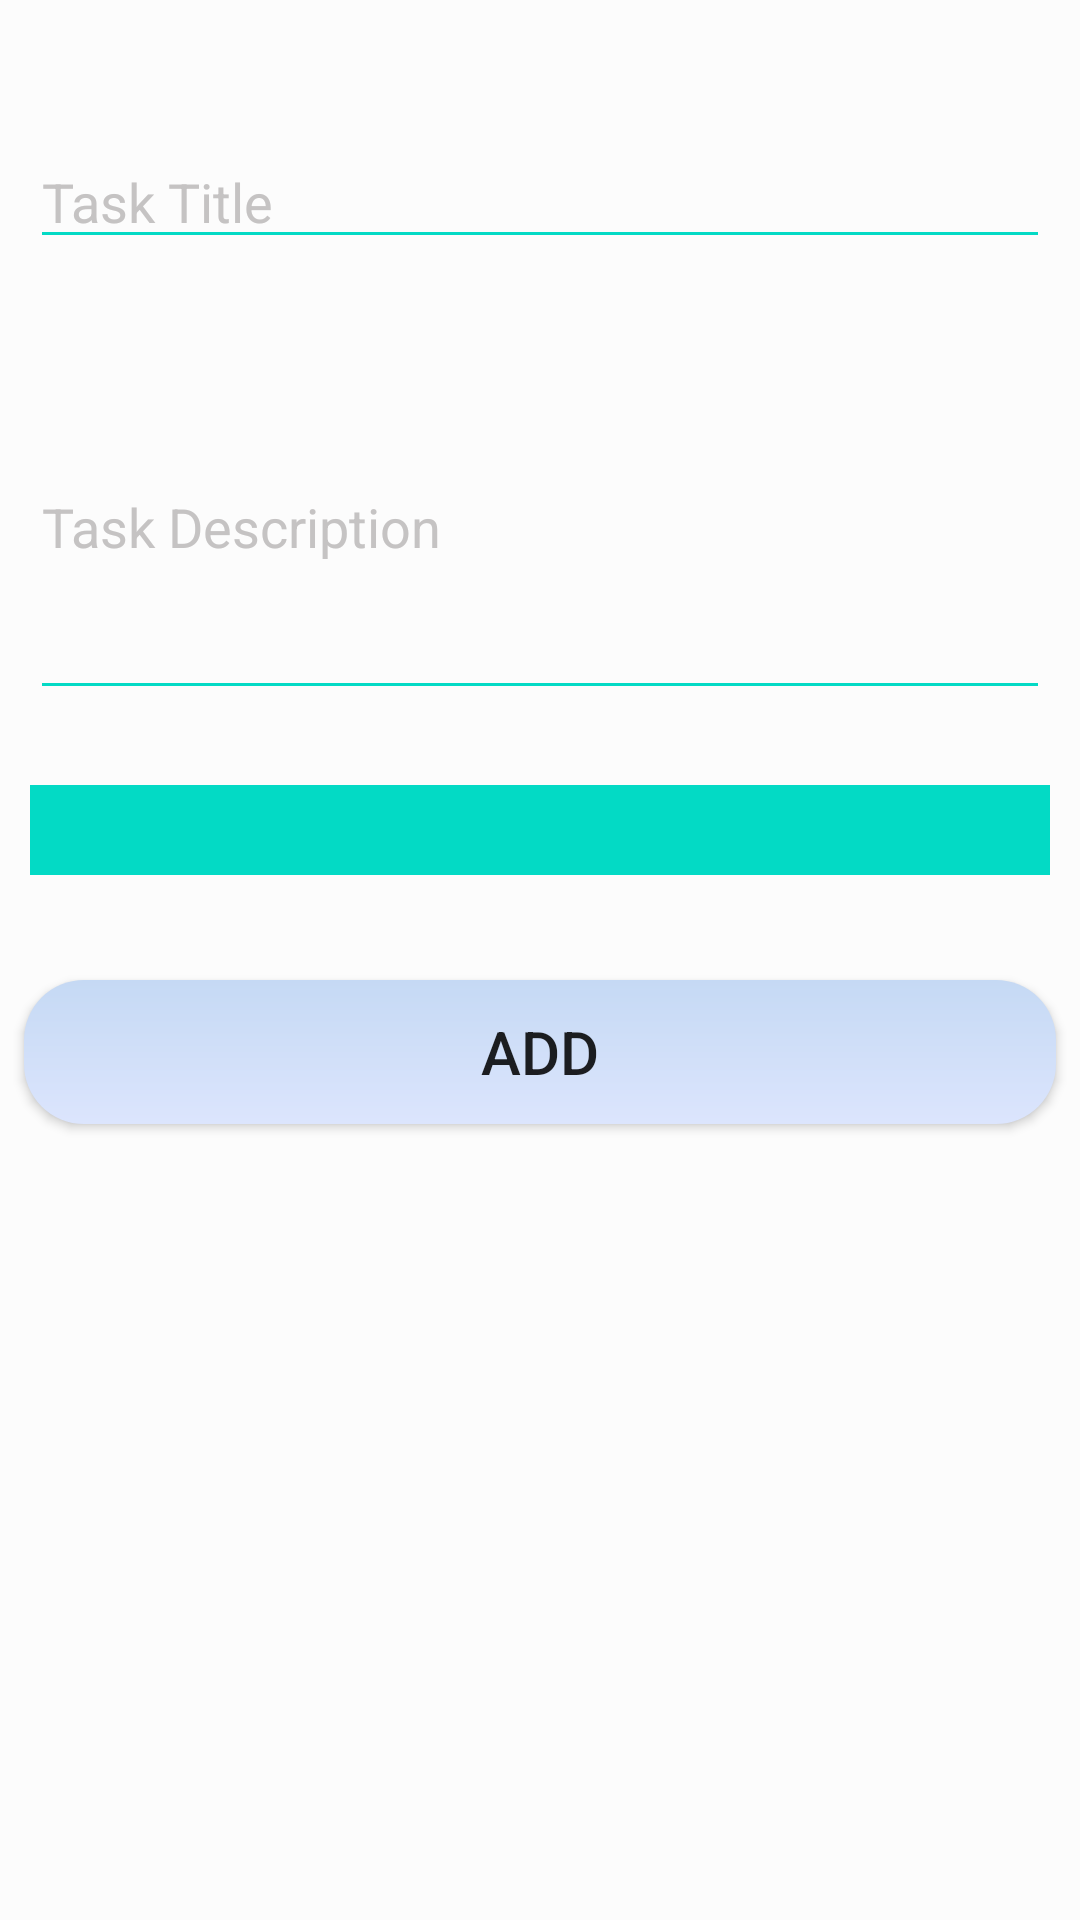

Reconstruct the res/layout file that produces this screen, plus the resources it refers to.
<!-- AndroidManifest.xml: application theme AppTheme -->
<!-- res/layout/content_todo_note.xml -->
<?xml version="1.0" encoding="utf-8"?>
<androidx.constraintlayout.widget.ConstraintLayout
    xmlns:android="http://schemas.android.com/apk/res/android"
    xmlns:app="http://schemas.android.com/apk/res-auto"
    xmlns:tools="http://schemas.android.com/tools"
    android:layout_width="match_parent"
    android:layout_height="match_parent"
    app:layout_behavior="@string/appbar_scrolling_view_behavior"
    tools:context=".ToDo.TodoNoteActivity"
    tools:showIn="@layout/activity_todo_note"
    android:background="@color/backgroundColor">


    <EditText
        android:id="@+id/inTitle"
        android:layout_width="match_parent"
        android:layout_height="wrap_content"
        android:layout_marginEnd="10dp"
        android:layout_marginLeft="10dp"
        android:layout_marginRight="10dp"
        android:layout_marginStart="10dp"
        android:layout_marginTop="45dp"
        android:ems="10"
        android:inputType="text"
        android:hint="Task Title"
        android:backgroundTint="@color/colorAccent"
        android:textColorHint="@color/textHintColor"
        android:textColor="@color/textColor"
        app:layout_constraintEnd_toEndOf="parent"
        app:layout_constraintStart_toStartOf="parent"
        app:layout_constraintTop_toTopOf="parent" />


    <EditText
        android:id="@+id/inDescription"
        android:layout_width="match_parent"
        android:layout_height="wrap_content"
        android:scrollbars="vertical"
        android:layout_marginEnd="10dp"
        android:layout_marginLeft="10dp"
        android:layout_marginRight="10dp"
        android:layout_marginStart="10dp"
        android:layout_marginTop="25dp"
        android:ems="10"
        android:inputType="textMultiLine"
        android:backgroundTint="@color/colorAccent"
        android:hint="Task Description"
        android:textColorHint="@color/textHintColor"
        android:textColor="@color/textColor"
        android:minLines="5"
        app:layout_constraintEnd_toEndOf="parent"
        app:layout_constraintHorizontal_bias="0.0"
        app:layout_constraintStart_toStartOf="parent"
        app:layout_constraintTop_toBottomOf="@+id/inTitle" />


    <Spinner
        android:id="@+id/spinner"
        android:layout_width="match_parent"
        android:layout_height="wrap_content"
        android:layout_marginEnd="10dp"
        android:layout_marginLeft="10dp"
        android:layout_marginRight="10dp"
        android:layout_marginStart="10dp"
        android:layout_marginTop="25dp"
        android:padding="15dp"
        android:background="@color/colorAccent"
        android:textColor="@color/textColor"
        app:layout_constraintEnd_toEndOf="parent"
        app:layout_constraintStart_toStartOf="parent"
        app:layout_constraintTop_toBottomOf="@+id/inDescription" />

    <Button
        android:id="@+id/btnDone"
        android:layout_width="match_parent"
        android:layout_height="wrap_content"
        android:layout_marginStart="8dp"
        android:layout_marginLeft="8dp"
        android:layout_marginTop="35dp"
        android:layout_marginEnd="8dp"
        android:layout_marginRight="8dp"
        android:background="@drawable/btn_design"
        android:text="Add"
        android:textSize="20sp"
        app:layout_constraintEnd_toEndOf="parent"
        app:layout_constraintStart_toStartOf="parent"
        app:layout_constraintTop_toBottomOf="@+id/spinner" />

    <Button
        android:id="@+id/btnDelete"
        android:layout_width="match_parent"
        android:layout_height="wrap_content"
        android:layout_marginEnd="8dp"
        android:layout_marginLeft="8dp"
        android:layout_marginRight="8dp"
        android:layout_marginStart="8dp"
        android:layout_marginTop="20dp"
        android:text="Task Completed"
        android:textSize="20sp"
        android:background="@drawable/btn_design"
        android:visibility="gone"
        app:layout_constraintEnd_toEndOf="parent"
        app:layout_constraintStart_toStartOf="parent"
        app:layout_constraintTop_toBottomOf="@+id/btnDone" />


</androidx.constraintlayout.widget.ConstraintLayout>
<!-- res/layout/activity_todo_note.xml (included above) -->
<?xml version="1.0" encoding="utf-8"?>
<androidx.coordinatorlayout.widget.CoordinatorLayout
    xmlns:android="http://schemas.android.com/apk/res/android"
    xmlns:app="http://schemas.android.com/apk/res-auto"
    xmlns:tools="http://schemas.android.com/tools"
    android:layout_width="match_parent"
    android:layout_height="match_parent"
    tools:context=".ToDo.TodoNoteActivity"
    android:background="@color/backgroundColor">

    <com.google.android.material.appbar.AppBarLayout
        android:layout_width="match_parent"
        android:layout_height="wrap_content"
        >

        <androidx.appcompat.widget.Toolbar
            android:id="@+id/toolbar"
            android:layout_width="match_parent"
            android:layout_height="?attr/actionBarSize"
            android:background="?attr/colorPrimary"
            />

    </com.google.android.material.appbar.AppBarLayout>

    <include layout="@layout/content_todo_note" />



</androidx.coordinatorlayout.widget.CoordinatorLayout>
<!-- resources referenced by this layout -->
<resources>
  <color name="backgroundColor">#fcfcfc</color>
  <color name="colorAccent">#03DAC5</color>
  <color name="textColor">#000000</color>
  <color name="textHintColor">#C5C3C3</color>
  <!-- drawable btn_design (drawable) -->
  <?xml version="1.0" encoding="utf-8"?>
  <shape xmlns:android="http://schemas.android.com/apk/res/android">
      <gradient
          android:angle="90"
          android:endColor="#C5D9F4"
          android:startColor="#DCE5FD" />
  
      <corners
          android:radius="20dp">
      </corners>
  
  </shape>
  <style name="AppTheme" parent="Theme.AppCompat.Light.DarkActionBar">
          
          <item name="colorPrimary">@color/colorPrimary</item>
          <item name="colorPrimaryDark">@color/colorPrimaryDark</item>
          <item name="colorAccent">@color/colorAccent</item>
      </style>
  <color name="colorPrimary">#366ed8</color>
  <color name="colorPrimaryDark">#3700B3</color>
</resources>
